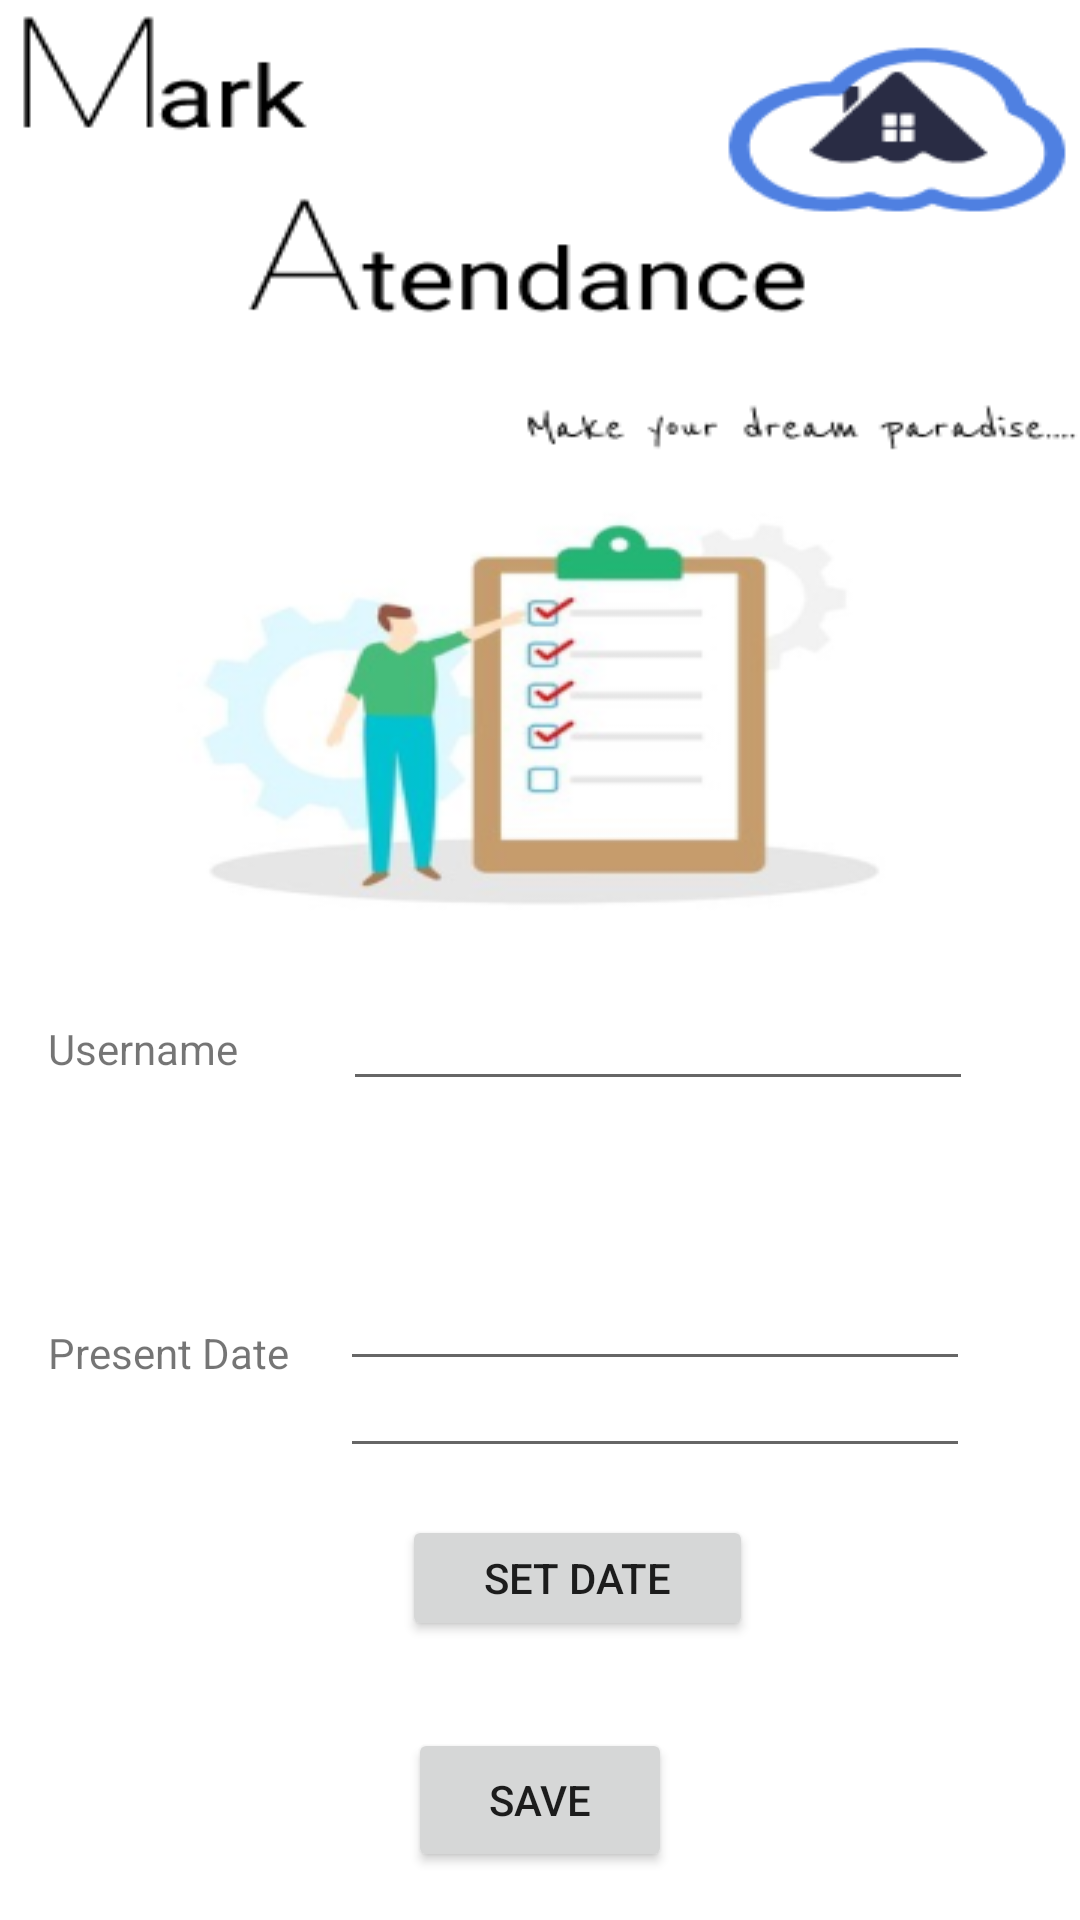

Layout XML and referenced resources for this Android screen:
<!-- AndroidManifest.xml: application theme Theme.Wijaya_Constructions -->
<!-- res/layout/activity_mark_atendance_workers.xml -->
<?xml version="1.0" encoding="utf-8"?>
<androidx.constraintlayout.widget.ConstraintLayout xmlns:android="http://schemas.android.com/apk/res/android"
    xmlns:app="http://schemas.android.com/apk/res-auto"
    xmlns:tools="http://schemas.android.com/tools"
    android:layout_width="match_parent"
    android:layout_height="match_parent"
    android:background="@drawable/atendance"
    tools:context=".Mark_Atendance_Workers">

    <TextView
        android:id="@+id/textView37"
        android:layout_width="wrap_content"
        android:layout_height="wrap_content"
        android:layout_marginStart="16dp"
        android:layout_marginTop="340dp"
        android:text="Username"
        app:layout_constraintStart_toStartOf="parent"
        app:layout_constraintTop_toTopOf="parent" />

    <EditText
        android:id="@+id/ATfirstnameTV"
        android:layout_width="wrap_content"
        android:layout_height="wrap_content"
        android:layout_marginStart="35dp"
        android:ems="10"
        android:inputType="textPersonName"
        app:layout_constraintBaseline_toBaselineOf="@+id/textView37"
        app:layout_constraintStart_toEndOf="@+id/textView37" />

    <EditText
        android:id="@+id/presenTV"
        android:layout_width="wrap_content"
        android:layout_height="wrap_content"
        android:layout_marginStart="17dp"
        android:layout_marginBottom="11dp"
        android:ems="10"
        android:inputType="textPersonName"
        app:layout_constraintBottom_toTopOf="@+id/button16"
        app:layout_constraintStart_toEndOf="@+id/textView41" />

    <TextView
        android:id="@+id/textView41"
        android:layout_width="wrap_content"
        android:layout_height="wrap_content"
        android:layout_marginStart="16dp"
        android:text="Present Date"
        app:layout_constraintBottom_toBottomOf="@+id/presenTV"
        app:layout_constraintStart_toStartOf="parent" />

    <TextView
        android:id="@+id/textView42"
        android:layout_width="wrap_content"
        android:layout_height="wrap_content"
        android:layout_marginStart="16dp"
        android:layout_marginTop="176dp"
        android:layout_marginBottom="177dp"
        android:text="Absent Date"
        app:layout_constraintBottom_toBottomOf="parent"
        app:layout_constraintStart_toStartOf="parent"
        app:layout_constraintTop_toBottomOf="@+id/textView37" />

    <EditText
        android:id="@+id/absentTV"
        android:layout_width="wrap_content"
        android:layout_height="wrap_content"
        android:layout_marginStart="21dp"
        android:ems="10"
        android:inputType="textPersonName"
        app:layout_constraintBottom_toBottomOf="@+id/textView42"
        app:layout_constraintStart_toEndOf="@+id/textView42" />

    <Button
        android:id="@+id/button14"
        android:layout_width="wrap_content"
        android:layout_height="wrap_content"
        android:layout_marginBottom="16dp"
        android:onClick="Save"
        android:text="Save"
        app:layout_constraintBottom_toBottomOf="parent"
        app:layout_constraintEnd_toEndOf="parent"
        app:layout_constraintStart_toStartOf="parent" />

    <Button
        android:id="@+id/button16"
        android:layout_width="0dp"
        android:layout_height="37dp"
        android:layout_marginTop="105dp"
        android:layout_marginBottom="105dp"
        android:onClick="PresentDate"
        android:text="Set Date"
        app:layout_constraintBottom_toBottomOf="@+id/button17"
        app:layout_constraintEnd_toEndOf="@+id/button17"
        app:layout_constraintStart_toStartOf="@+id/button14"
        app:layout_constraintTop_toBottomOf="@+id/textView37" />

    <Button
        android:id="@+id/button17"
        android:layout_width="117dp"
        android:layout_height="42dp"
        android:layout_marginTop="57dp"
        android:layout_marginBottom="61dp"
        android:onClick="OnSetDate2"
        android:text="Set DAte"
        app:layout_constraintBottom_toTopOf="@+id/button14"
        app:layout_constraintEnd_toEndOf="parent"
        app:layout_constraintHorizontal_bias="0.551"
        app:layout_constraintStart_toStartOf="parent"
        app:layout_constraintTop_toTopOf="@+id/absentTV"
        app:layout_constraintVertical_bias="0.0" />

</androidx.constraintlayout.widget.ConstraintLayout>
<!-- resources referenced by this layout -->
<resources>
  <!-- drawable atendance: png bitmap (drawable-v24, 43726 bytes) -->
  <style name="Theme.Wijaya_Constructions" parent="Theme.MaterialComponents.DayNight.NoActionBar">
          
          <item name="colorPrimary">@color/purple_500</item>
          <item name="colorPrimaryVariant">@color/purple_700</item>
          <item name="colorOnPrimary">@color/white</item>
          
          <item name="colorSecondary">@color/teal_200</item>
          <item name="colorSecondaryVariant">@color/teal_700</item>
          <item name="colorOnSecondary">@color/black</item>
          
          <item name="android:statusBarColor" tools:targetApi="l">?attr/colorPrimaryVariant</item>
          
      </style>
  <!-- not gathered from this repository: default colours our renderer supplied (Android Studio template values) -->
  <color name="purple_500">#FF6200EE</color>
  <color name="purple_700">#FF3700B3</color>
  <color name="teal_200">#FF03DAC5</color>
  <color name="teal_700">#FF018786</color>
  <color name="black">#FF000000</color>
  <color name="white">#FFFFFFFF</color>
</resources>
